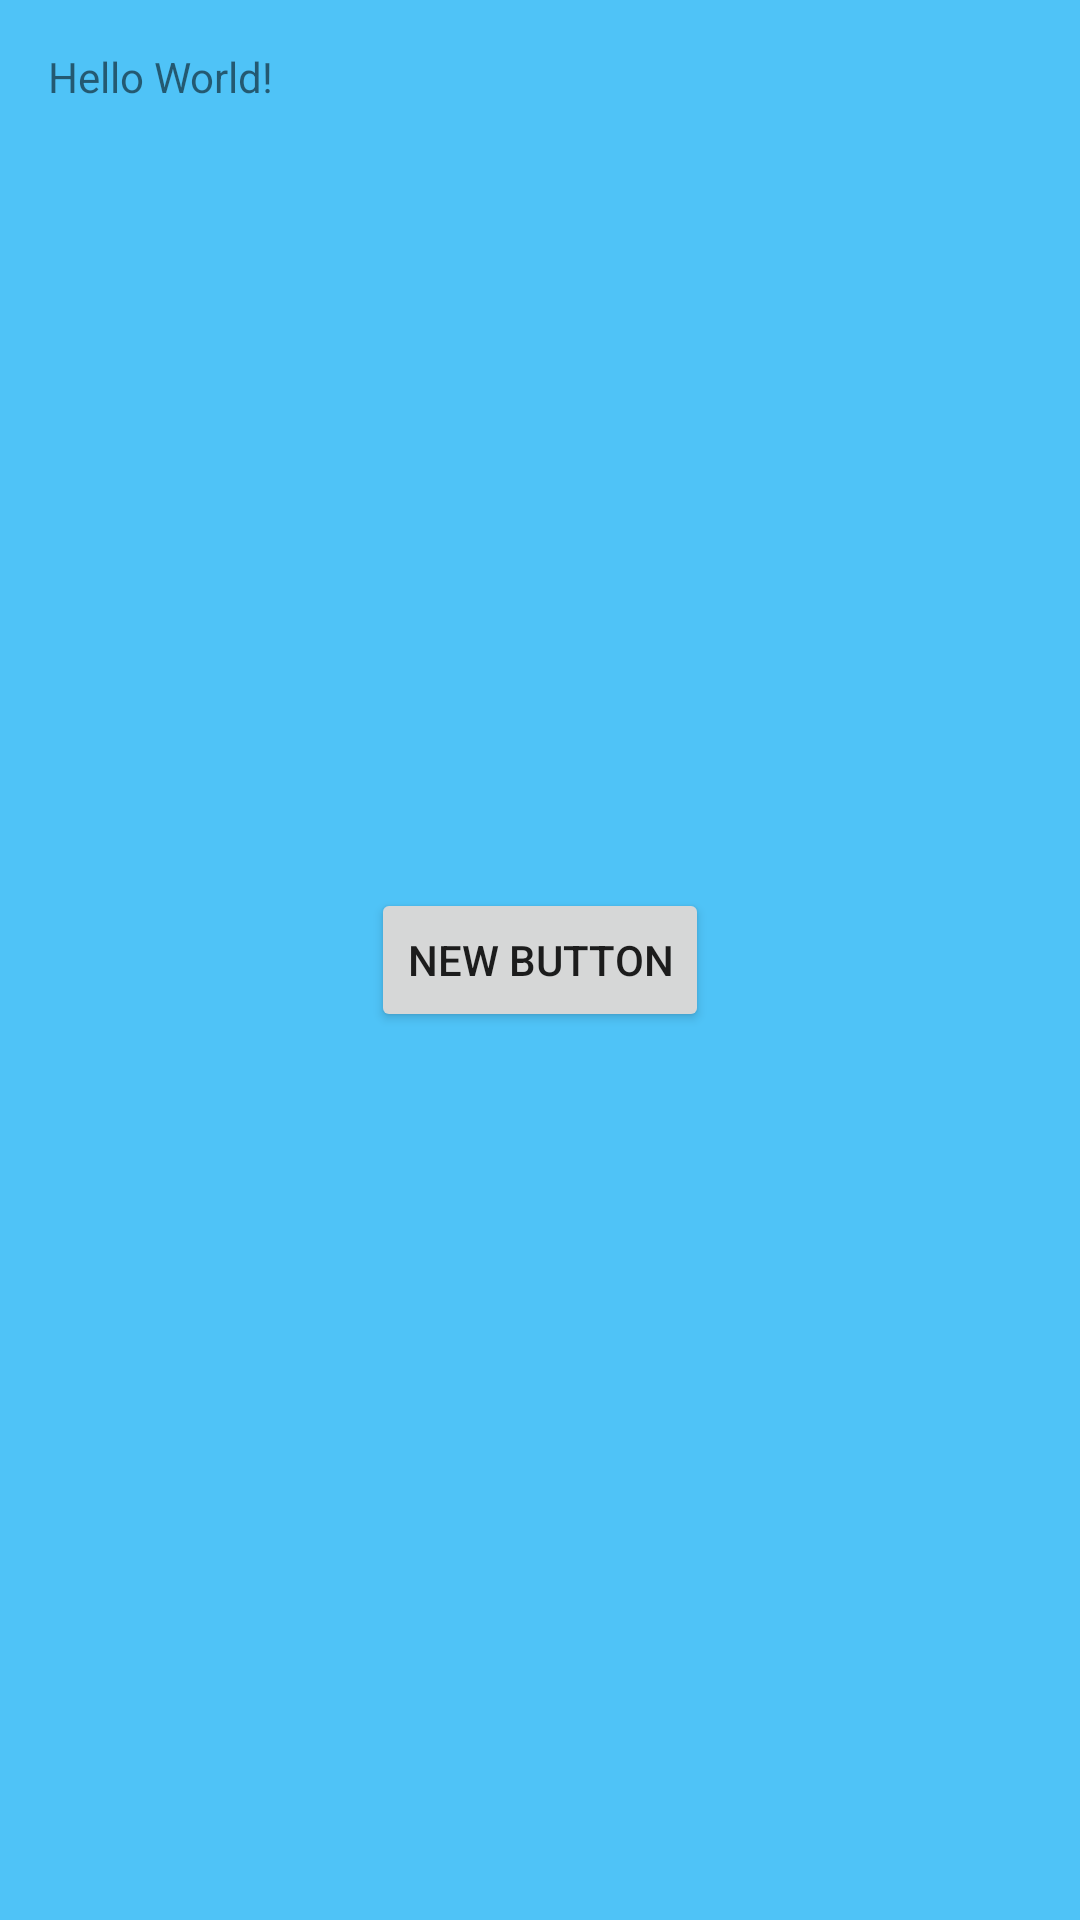

Here is an Android app screen rendered from its layout file. Give the layout XML and the strings, colors and styles it references.
<!-- AndroidManifest.xml: application theme AppTheme -->
<!-- res/layout/activity_sample_reveal_effect.xml -->
<?xml version="1.0" encoding="utf-8"?>
<RelativeLayout xmlns:android="http://schemas.android.com/apk/res/android"
    xmlns:tools="http://schemas.android.com/tools"
    android:id="@+id/parentlayout"
    android:layout_width="match_parent"
    android:layout_height="match_parent"
    android:paddingBottom="@dimen/activity_vertical_margin"
    android:paddingLeft="@dimen/activity_horizontal_margin"
    android:paddingRight="@dimen/activity_horizontal_margin"
    android:paddingTop="@dimen/activity_vertical_margin"
    android:background="#4FC3F7"
    tools:context="transition.ripple.example.rippletransitionanimation.SampleRevealEffectActivity">

    <TextView
        android:layout_width="wrap_content"
        android:layout_height="wrap_content"
        android:text="Hello World!" />

    <Button
        android:id="@+id/button"
        android:layout_width="wrap_content"
        android:layout_height="wrap_content"
        android:text="New Button"
        android:layout_centerVertical="true"
        android:layout_centerHorizontal="true" />

</RelativeLayout>
<!-- resources referenced by this layout -->
<resources>
  <dimen name="activity_horizontal_margin">16dp</dimen>
  <dimen name="activity_vertical_margin">16dp</dimen>
  <style name="AppTheme" parent="AppTheme.Base">    
          <item name="android:windowContentTransitions">true</item>
          <item name="android:windowAllowEnterTransitionOverlap">true</item>
          <item name="android:windowAllowReturnTransitionOverlap">true</item>
          <item name="android:backgroundDimEnabled">false</item>
          <item name="android:windowBackground">@android:color/transparent</item>
          <item name="android:windowSharedElementEnterTransition">@android:transition/fade</item>
          <item name="android:windowSharedElementExitTransition">@android:transition/fade</item>
      </style>
  <style name="AppTheme.Base" parent="Theme.AppCompat.Light.NoActionBar">
          <item name="colorPrimary">@color/colorPrimary</item>
          <item name="colorPrimaryDark">@color/colorPrimaryDark</item>
          <item name="colorAccent">@color/colorAccent</item>
  
      </style>
  <!-- not gathered from this repository: default colours our renderer supplied (Android Studio template values) -->
  <color name="colorPrimary">#FF6200EE</color>
  <color name="colorPrimaryDark">#FF3700B3</color>
  <color name="colorAccent">#FF03DAC5</color>
</resources>
